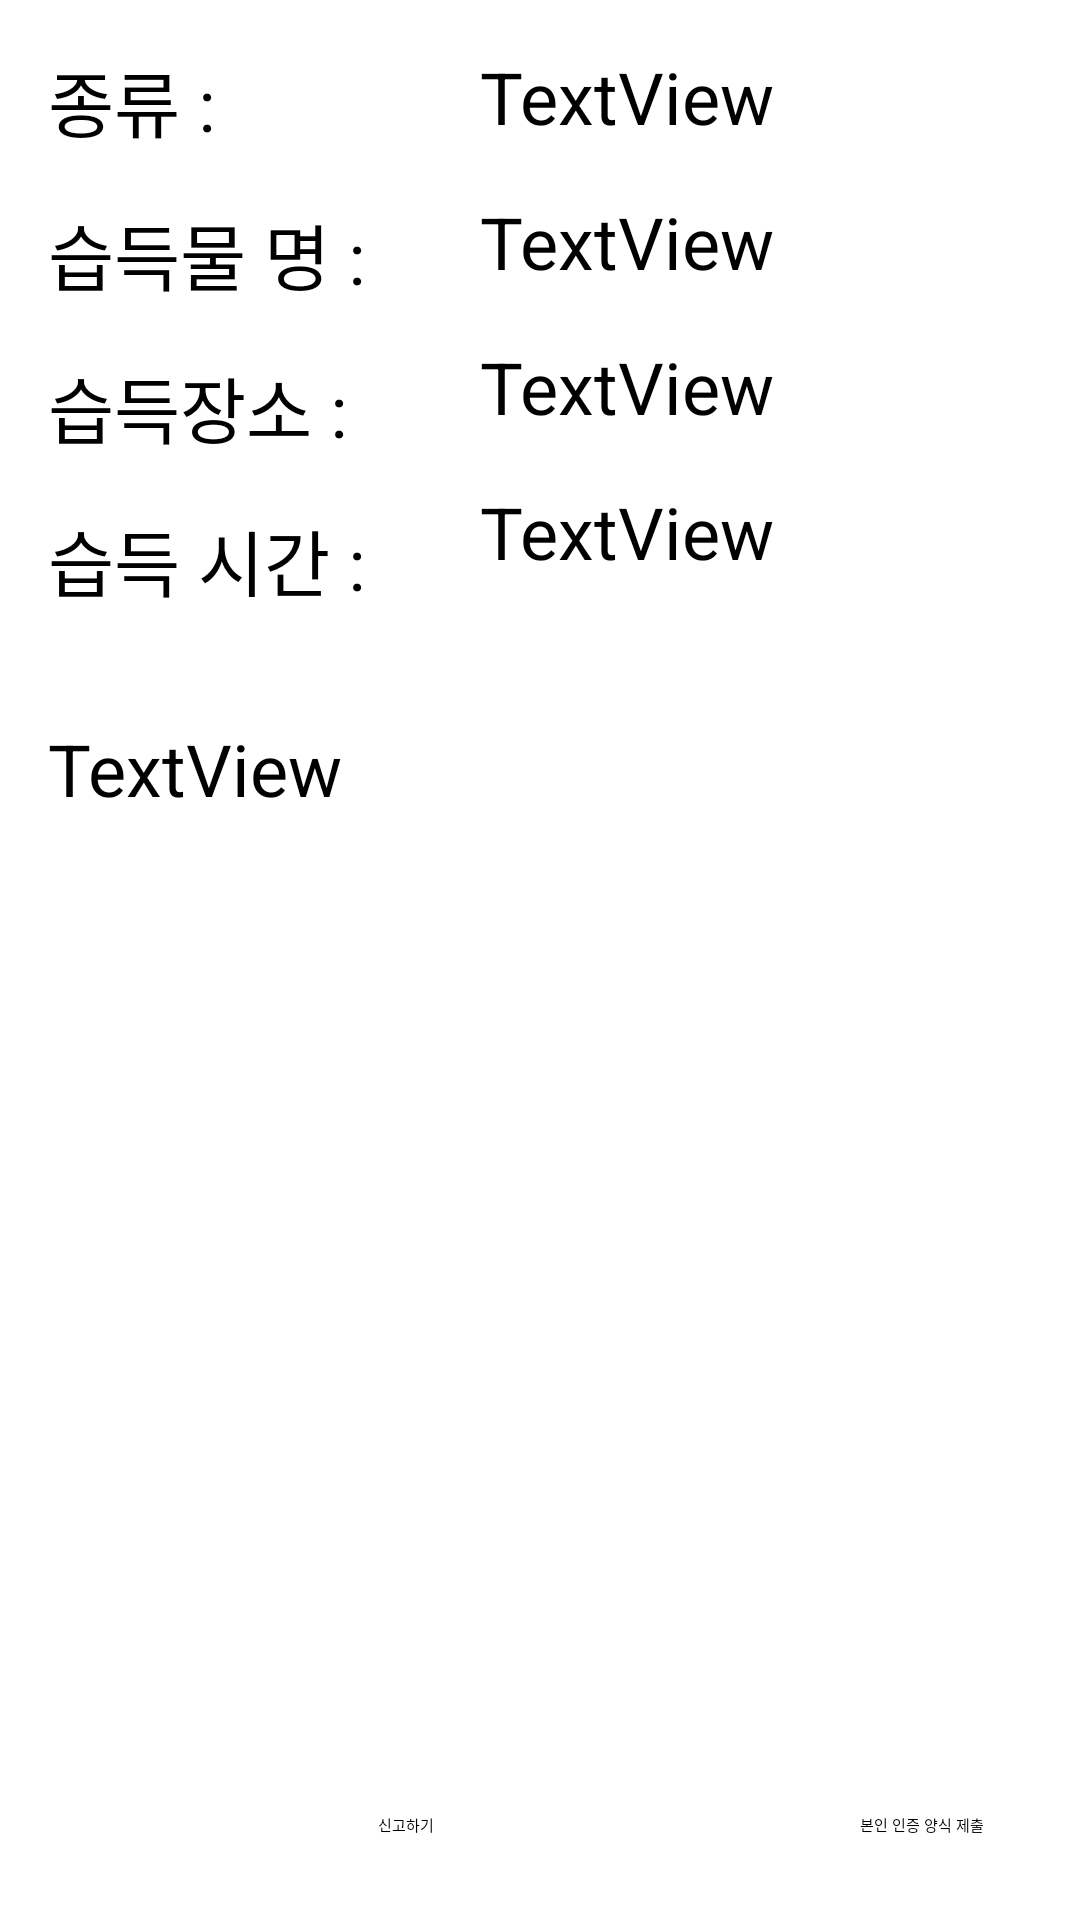

Reconstruct the res/layout file that produces this screen, plus the resources it refers to.
<!-- AndroidManifest.xml: application theme Theme.Capstone_Design -->
<!-- res/layout/activity_result.xml -->
<?xml version="1.0" encoding="utf-8"?>
<androidx.constraintlayout.widget.ConstraintLayout xmlns:android="http://schemas.android.com/apk/res/android"
    xmlns:app="http://schemas.android.com/apk/res-auto"
    xmlns:tools="http://schemas.android.com/tools"
    android:layout_width="match_parent"
    android:layout_height="match_parent"
    tools:context=".ResultActivity">


    <TextView
        android:id="@+id/Type"
        android:layout_width="wrap_content"
        android:layout_height="wrap_content"
        android:layout_marginStart="16dp"
        android:layout_marginTop="16dp"
        android:text="습득장소 :"
        android:textSize="24sp"
        app:layout_constraintStart_toStartOf="parent"
        app:layout_constraintTop_toBottomOf="@+id/Acquisition_Name" />

    <TextView
        android:id="@+id/Acquisition_Name"
        android:layout_width="wrap_content"
        android:layout_height="wrap_content"
        android:layout_marginStart="16dp"
        android:layout_marginTop="16dp"
        android:text="습득물 명 :"
        android:textSize="24sp"
        app:layout_constraintStart_toStartOf="parent"
        app:layout_constraintTop_toBottomOf="@+id/textView9" />

    <TextView
        android:id="@+id/acquisition_time"
        android:layout_width="wrap_content"
        android:layout_height="wrap_content"
        android:layout_marginStart="16dp"
        android:layout_marginTop="16dp"
        android:text="습득 시간 :"
        android:textSize="24sp"
        app:layout_constraintStart_toStartOf="parent"
        app:layout_constraintTop_toBottomOf="@+id/Type" />

    <TextView
        android:id="@+id/content"
        android:layout_width="wrap_content"
        android:layout_height="wrap_content"
        android:layout_marginStart="16dp"
        android:layout_marginTop="16dp"
        android:layout_marginBottom="16dp"
        android:text="내용"
        android:textSize="24sp"
        app:layout_constraintBottom_toTopOf="@+id/guideline16"
        app:layout_constraintStart_toStartOf="parent"
        app:layout_constraintTop_toBottomOf="@+id/acquisition_time" />

    <Button
        android:id="@+id/Report_btn"
        android:layout_width="wrap_content"
        android:layout_height="wrap_content"
        android:layout_marginTop="16dp"
        android:layout_marginEnd="16dp"
        android:layout_marginBottom="16dp"
        android:text="신고하기"
        app:layout_constraintBottom_toBottomOf="parent"
        app:layout_constraintEnd_toStartOf="@+id/Submit_btn"
        app:layout_constraintStart_toStartOf="parent"
        app:layout_constraintTop_toTopOf="@+id/guideline5" />

    <Button
        android:id="@+id/Submit_btn"
        android:layout_width="wrap_content"
        android:layout_height="wrap_content"
        android:layout_marginTop="16dp"
        android:layout_marginEnd="32dp"
        android:layout_marginBottom="16dp"
        android:text="본인 인증 양식 제출"
        app:layout_constraintBottom_toBottomOf="parent"
        app:layout_constraintEnd_toEndOf="parent"
        app:layout_constraintTop_toTopOf="@+id/guideline5" />

    <androidx.constraintlayout.widget.Guideline
        android:id="@+id/guideline5"
        android:layout_width="wrap_content"
        android:layout_height="wrap_content"
        android:orientation="horizontal"
        app:layout_constraintGuide_percent="0.9" />

    <androidx.constraintlayout.widget.Guideline
        android:id="@+id/guideline6"
        android:layout_width="wrap_content"
        android:layout_height="wrap_content"
        android:orientation="vertical"
        app:layout_constraintGuide_percent="0.4" />

    <TextView
        android:id="@+id/text_place"
        android:layout_width="wrap_content"
        android:layout_height="wrap_content"
        android:layout_marginStart="16dp"
        android:layout_marginTop="16dp"
        android:text="TextView"
        android:textSize="24sp"
        app:layout_constraintStart_toStartOf="@+id/guideline6"
        app:layout_constraintTop_toBottomOf="@+id/text_acquisition_item__name" />

    <TextView
        android:id="@+id/text_acquisition_item__name"
        android:layout_width="wrap_content"
        android:layout_height="wrap_content"
        android:layout_marginStart="16dp"
        android:layout_marginTop="16dp"
        android:text="TextView"
        android:textSize="24sp"
        app:layout_constraintStart_toStartOf="@+id/guideline6"
        app:layout_constraintTop_toBottomOf="@+id/text_kind" />

    <TextView
        android:id="@+id/text_time"
        android:layout_width="wrap_content"
        android:layout_height="wrap_content"
        android:layout_marginStart="16dp"
        android:layout_marginTop="16dp"
        android:text="TextView"
        android:textSize="24sp"
        app:layout_constraintStart_toStartOf="@+id/guideline6"
        app:layout_constraintTop_toBottomOf="@+id/text_place" />

    <TextView
        android:id="@+id/text_content"
        android:layout_width="0dp"
        android:layout_height="0dp"
        android:layout_marginStart="16dp"
        android:layout_marginTop="16dp"
        android:layout_marginEnd="16dp"
        android:layout_marginBottom="16dp"
        android:text="TextView"
        android:textSize="24sp"
        app:layout_constraintBottom_toTopOf="@+id/guideline5"
        app:layout_constraintEnd_toEndOf="parent"
        app:layout_constraintStart_toStartOf="parent"
        app:layout_constraintTop_toTopOf="@+id/guideline16" />

    <androidx.constraintlayout.widget.Guideline
        android:id="@+id/guideline16"
        android:layout_width="wrap_content"
        android:layout_height="wrap_content"
        android:orientation="horizontal"
        app:layout_constraintGuide_percent="0.35" />

    <TextView
        android:id="@+id/textView9"
        android:layout_width="wrap_content"
        android:layout_height="wrap_content"
        android:layout_marginStart="16dp"
        android:layout_marginTop="16dp"
        android:text="종류 :"
        android:textSize="24sp"
        app:layout_constraintStart_toStartOf="parent"
        app:layout_constraintTop_toTopOf="parent" />

    <TextView
        android:id="@+id/text_kind"
        android:layout_width="wrap_content"
        android:layout_height="wrap_content"
        android:layout_marginStart="16dp"
        android:layout_marginTop="16dp"
        android:text="TextView"
        android:textSize="24sp"
        app:layout_constraintStart_toStartOf="@+id/guideline6"
        app:layout_constraintTop_toTopOf="parent" />


</androidx.constraintlayout.widget.ConstraintLayout>
<!-- resources referenced by this layout -->
<resources>

</resources>
